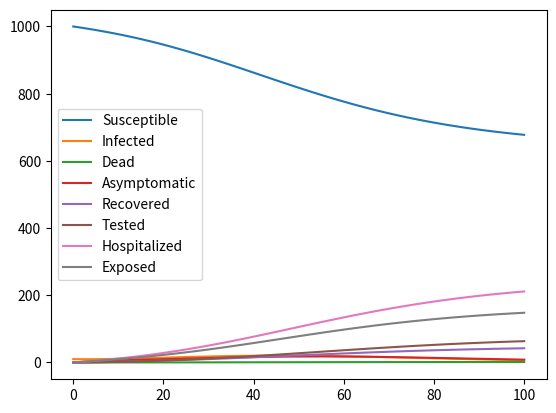

This figure's Python source:
import numpy as np
import matplotlib.pyplot as plt
from scipy.integrate import odeint
def sidarthe(y, t, beta, sigma, gamma, tau, mu, alpha, rho):
    S, I, D, A, R, T, H, E = y
    N = S + I + D + A + R + T + H + E
    dS = -beta * S * (I + alpha * A) / N
    dI = (beta * S * (I + alpha * A) / N) - (sigma * I) - (gamma * I) - (rho * I)
    dD = mu * sigma * I
    dA = sigma * I - (tau * A) - (gamma * alpha * A) - (rho * alpha * A)
    dR = gamma * I + gamma * alpha * A
    dT = tau * A
    dH = rho * I + rho * alpha * A
    dE = rho * I
    return [dS, dI, dD, dA, dR, dT, dH, dE]


def run_sidarthe(S, I, D, A, R, T, H, E, beta, sigma, gamma, tau, mu, alpha, rho, t_max):
    y0 = [S, I, D, A, R, T, H, E]
    t = np.linspace(0, t_max, t_max+1)
    ret = odeint(sidarthe, y0, t, args=(beta, sigma, gamma, tau, mu, alpha, rho))
    S, I, D, A, R, T, H, E = ret.T
    return S, I, D, A, R, T, H, E


# Example usage
S, I, D, A, R, T, H, E = run_sidarthe(S=1000, I=10, D=0, A=0, R=0, T=0, H=0, E=0, beta=0.2, sigma=0.1, gamma=0.02, tau=0.05, mu=0.01, alpha=0.5, rho=0.1, t_max=100)
plt.plot(S, label='Susceptible')
plt.plot(I, label='Infected')
plt.plot(D, label='Dead')
plt.plot(A, label='Asymptomatic')
plt.plot(R, label='Recovered')
plt.plot(T, label='Tested')
plt.plot(H, label='Hospitalized')
plt.plot(E, label='Exposed')
plt.legend()
plt.show()
